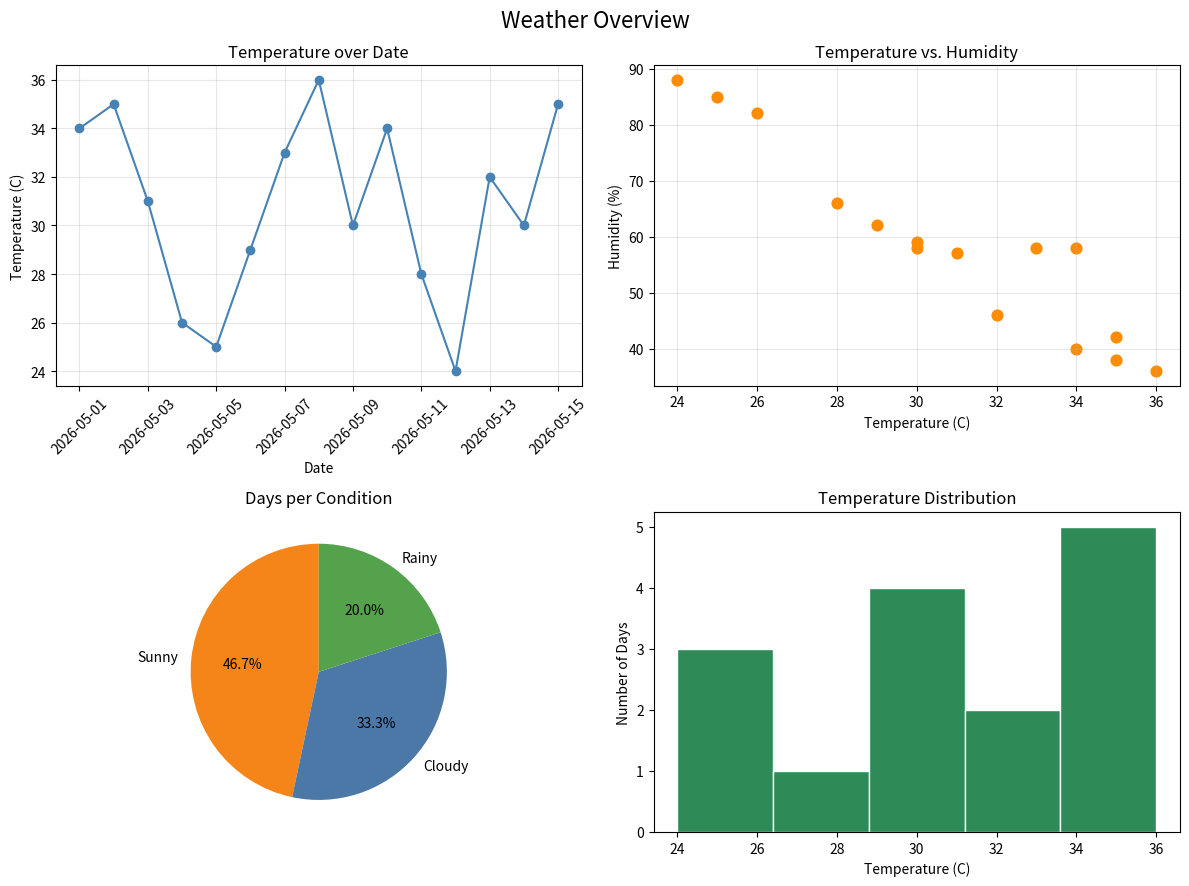

Source code (Python):
import pandas as pd
import numpy as np
import matplotlib.pyplot as plt

dates = ["2026-05-01", "2026-05-02", "2026-05-03", "2026-05-04", "2026-05-05",
         "2026-05-06", "2026-05-07", "2026-05-08", "2026-05-09", "2026-05-10",
         "2026-05-11", "2026-05-12", "2026-05-13", "2026-05-14", "2026-05-15",
         "2026-05-15"]
cities = [" islamabad", "ISLAMABAD ", "Islamabad", "islamabad ", " Islamabad", "ISLAMABAD",
          "Islamabad", " islamabad", "Islamabad ", "ISLAMABAD", "islamabad", " Islamabad ",
          "Islamabad", "ISLAMABAD ", "islamabad", "islamabad"]
temps = ["34C", "35C", "31C", "26C", "25C", "29C", "33C", "36C",
         "30C", "34C", "28C", "24C", "32C", "30C", "35C", "35C"]
humidity = [40, 38, 57, 82, 85, 62, np.nan, 36,
            59, np.nan, 66, 88, 46, np.nan, 42, 42]
conditions = ["sunny", "SUNNY ", " Cloudy", "rainy", " Rainy", "CLOUDY ", "Sunny", " sunny",
              "cloudy", "SUNNY", "Cloudy ", "RAINY", "sunny ", "cloudy", " Sunny", " Sunny"]

df = pd.DataFrame({"Date": dates, "City": cities, "Temperature": temps,
                   "Humidity": humidity, "Condition": conditions})

df["City"] = df["City"].str.strip().str.title()
df["Condition"] = df["Condition"].str.strip().str.title()
df["Temperature"] = df["Temperature"].str.replace("C", "", regex=False).astype(float)
df["Date"] = pd.to_datetime(df["Date"])

print("Duplicate rows:", df.duplicated().sum())
df = df.drop_duplicates()
print("Rows after dropping duplicates:", len(df))

median_humidity = df["Humidity"].median()
df["Humidity"] = df["Humidity"].fillna(median_humidity)
print("Missing Humidity filled with median:", median_humidity)

encoded = pd.get_dummies(df, columns=["Condition"], dtype=int)
print(encoded.filter(like="Condition_").head())

corr = df["Temperature"].corr(df["Humidity"])
print("Correlation (Temperature, Humidity):", round(corr, 2))

counts = df["Condition"].value_counts()
print("Condition counts:")
print(counts)

fig, axes = plt.subplots(2, 2, figsize=(12, 9))

axes[0, 0].plot(df["Date"], df["Temperature"], marker="o", color="steelblue")
axes[0, 0].set_title("Temperature over Date")
axes[0, 0].set_xlabel("Date")
axes[0, 0].set_ylabel("Temperature (C)")
axes[0, 0].tick_params(axis="x", rotation=45)
axes[0, 0].grid(True, alpha=0.3)

axes[0, 1].scatter(df["Temperature"], df["Humidity"], color="darkorange", s=60)
axes[0, 1].set_title("Temperature vs. Humidity")
axes[0, 1].set_xlabel("Temperature (C)")
axes[0, 1].set_ylabel("Humidity (%)")
axes[0, 1].grid(True, alpha=0.3)

axes[1, 0].pie(counts.values, labels=counts.index, autopct="%1.1f%%", startangle=90,
               colors=["#F58518", "#4C78A8", "#54A24B"])
axes[1, 0].set_title("Days per Condition")

axes[1, 1].hist(df["Temperature"], bins=5, color="seagreen", edgecolor="white")
axes[1, 1].set_title("Temperature Distribution")
axes[1, 1].set_xlabel("Temperature (C)")
axes[1, 1].set_ylabel("Number of Days")

fig.suptitle("Weather Overview", fontsize=16)
plt.tight_layout()
plt.savefig("weather_dashboard.png")
plt.show()

print("Saved weather_dashboard.png")
